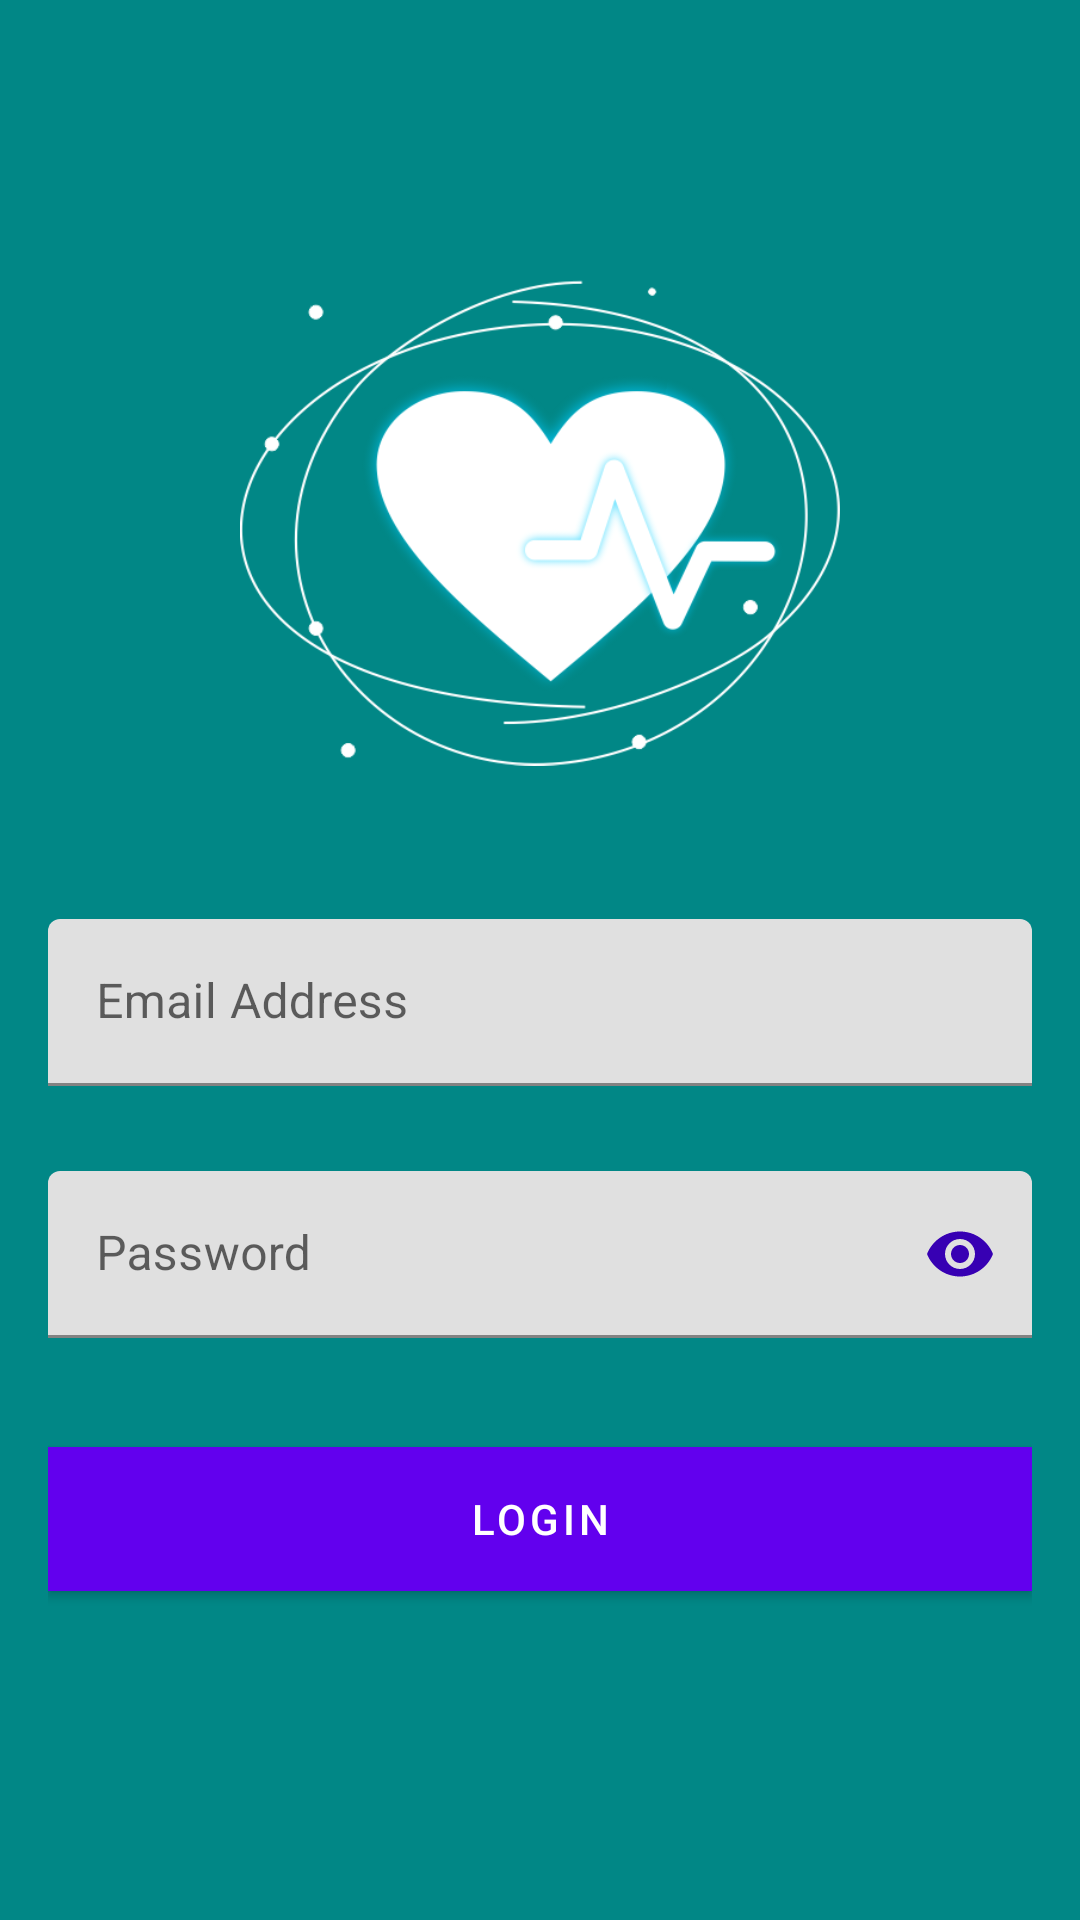

Produce the Android XML layout that renders to this screen, including the resource entries it uses.
<!-- AndroidManifest.xml: application theme Theme.HeartBeatRateMonitor -->
<!-- res/layout/activity_login.xml -->
<?xml version="1.0" encoding="utf-8"?>
<androidx.constraintlayout.widget.ConstraintLayout xmlns:android="http://schemas.android.com/apk/res/android"
    xmlns:app="http://schemas.android.com/apk/res-auto"
    xmlns:tools="http://schemas.android.com/tools"
    android:layout_width="match_parent"
    android:layout_height="match_parent"
    tools:context=".LoginActivity">
    <ScrollView
        android:layout_width="match_parent"
        android:layout_height="match_parent"
        android:background="@color/design_default_color_secondary_variant"
        android:fitsSystemWindows="true">
        <LinearLayout
            android:layout_width="match_parent"
            android:layout_height="wrap_content"
            android:layout_gravity="center_vertical"
            android:layout_marginLeft="16dp"
            android:layout_marginRight="16dp"
            android:orientation="vertical">

            <ImageView
                android:id="@+id/imageView"
                android:layout_width="200dp"
                android:layout_height="200dp"
                android:layout_gravity="center_horizontal"
                android:layout_margin="16dp"
                android:contentDescription="@string/todo"
                android:src="@drawable/heart_ic" />
            <com.google.android.material.textfield.TextInputLayout
                android:id="@+id/textInputLayoutEmail"
                android:layout_width="match_parent"
                android:layout_height="wrap_content"
                android:layout_marginTop="16dp"
                app:errorEnabled="true">
                <com.google.android.material.textfield.TextInputEditText
                    android:id="@+id/editTextEmailLogin"
                    android:layout_width="match_parent"
                    android:layout_height="wrap_content"
                    android:hint="@string/email"
                    android:inputType="textEmailAddress"/>
            </com.google.android.material.textfield.TextInputLayout>
            <com.google.android.material.textfield.TextInputLayout
                android:id="@+id/textInputLayoutPassword"
                android:layout_width="match_parent"
                android:layout_height="wrap_content"
                android:layout_marginTop="8dp"
                app:errorEnabled="true"
                app:passwordToggleEnabled="true"
                app:passwordToggleTint="@color/design_default_color_primary_variant">
                <com.google.android.material.textfield.TextInputEditText
                    android:id="@+id/editTextPasswordLogin"
                    android:layout_width="match_parent"
                    android:layout_height="wrap_content"
                    android:hint="@string/password"
                    android:inputType="textPassword"/>
            </com.google.android.material.textfield.TextInputLayout>
            <Button
                android:id="@+id/buttonLogin"
                android:layout_width="match_parent"
                android:layout_height="wrap_content"
                android:layout_gravity="center_horizontal"
                android:layout_marginTop="16dp"
                android:background="@color/teal_700"
                android:text="@string/login"
                android:textColor="@color/white"/>
            <TextView
                android:id="@+id/textViewCreateAccount"
                android:layout_width="match_parent"
                android:layout_height="wrap_content"
                android:layout_marginBottom="16dp"
                android:layout_marginTop="16dp"
                android:gravity="center_horizontal"/>
        </LinearLayout>
    </ScrollView>
</androidx.constraintlayout.widget.ConstraintLayout>
<!-- resources referenced by this layout -->
<resources>
  <color name="teal_700">#FF018786</color>
  <color name="white">#FFFFFFFF</color>
  <!-- drawable heart_ic: png bitmap (drawable, 65588 bytes) -->
  <string name="email">Email Address</string>
  <string name="login">Login</string>
  <string name="password">Password</string>
  <string name="todo">TODO</string>
  <style name="Theme.HeartBeatRateMonitor" parent="Theme.MaterialComponents.DayNight.DarkActionBar">
          
          <item name="colorPrimary">@color/purple_500</item>
          <item name="colorPrimaryVariant">@color/purple_700</item>
          <item name="colorOnPrimary">@color/white</item>
          
          <item name="colorSecondary">@color/teal_200</item>
          <item name="colorSecondaryVariant">@color/teal_700</item>
          <item name="colorOnSecondary">@color/black</item>
          
          <item name="android:statusBarColor" tools:targetApi="l">?attr/colorPrimaryVariant</item>
          
      </style>
  <color name="purple_500">#FF6200EE</color>
  <color name="purple_700">#FF3700B3</color>
  <color name="teal_200">#FF03DAC5</color>
  <color name="black">#FF000000</color>
</resources>
